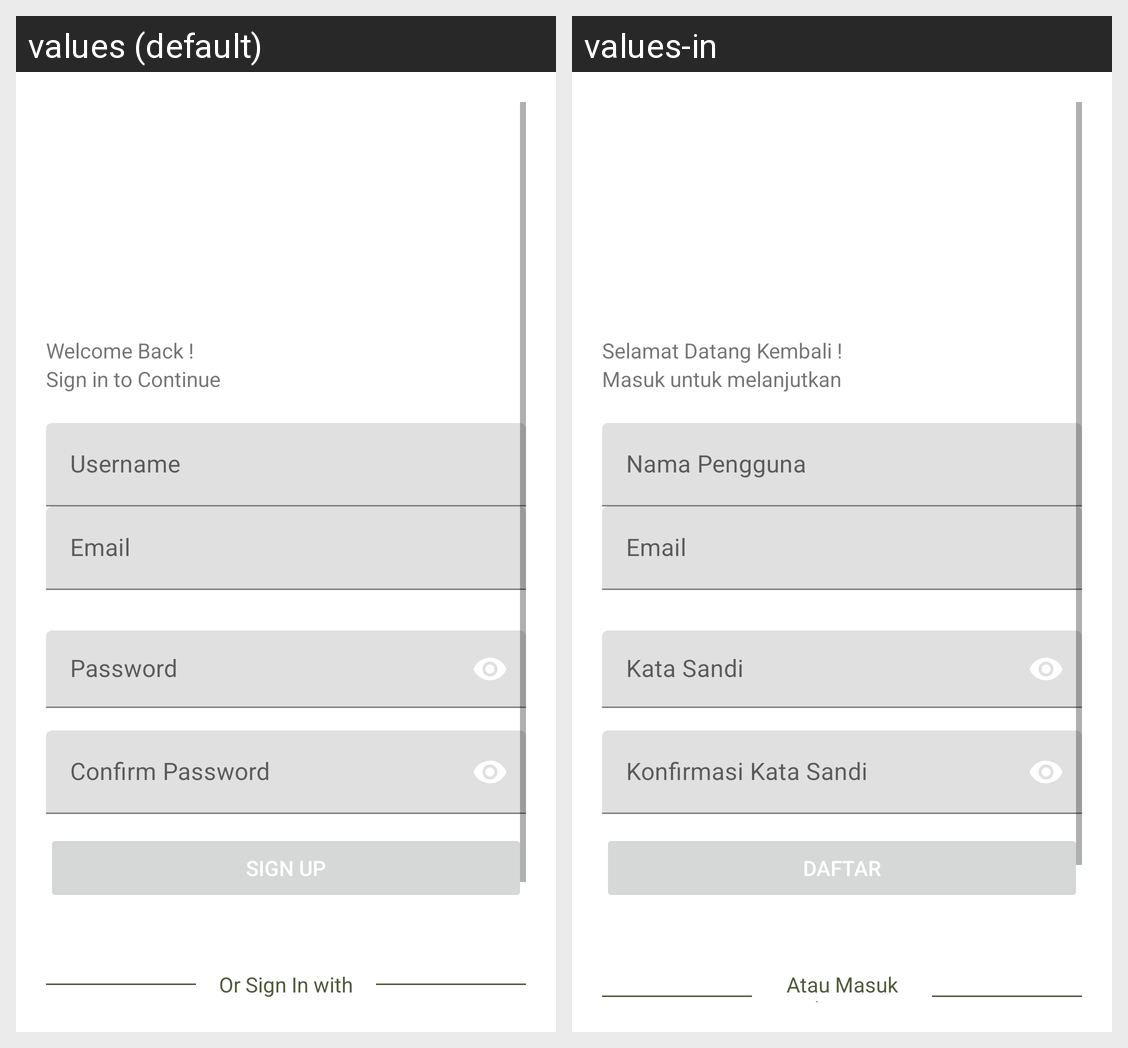

Translations of the strings shown on this Android screen, per locale in the grid:
Android screen res/layout/activity_register.xml rendered under 2 locales, left to right: values (default), values-in. Device: Nexus 5 (rendered at 1080×1920; each locale shown at half size, 540×960, under a caption strip naming it); theme Theme.SoilitOurAplication.
Strings drawn on this screen, with the default value and each locale's value (text and hints the layout hard-codes, and strings that could not be matched under every locale, appear in the picture but are not listed):

login_text
  values: Welcome Back !
  values-in: Selamat Datang Kembali !

login_desc
  values: Sign in to Continue
  values-in: Masuk untuk melanjutkan

username_hint
  values: Username
  values-in: Nama Pengguna

email_hint
  values: Email
  values-in: Email

password_hint
  values: Password
  values-in: Kata Sandi

confirm_password_hint
  values: Confirm Password
  values-in: Konfirmasi Kata Sandi

SignUp
  values: Sign Up
  values-in: Daftar

or_sign_in_with
  values: Or Sign In with
  values-in: Atau Masuk dengan
